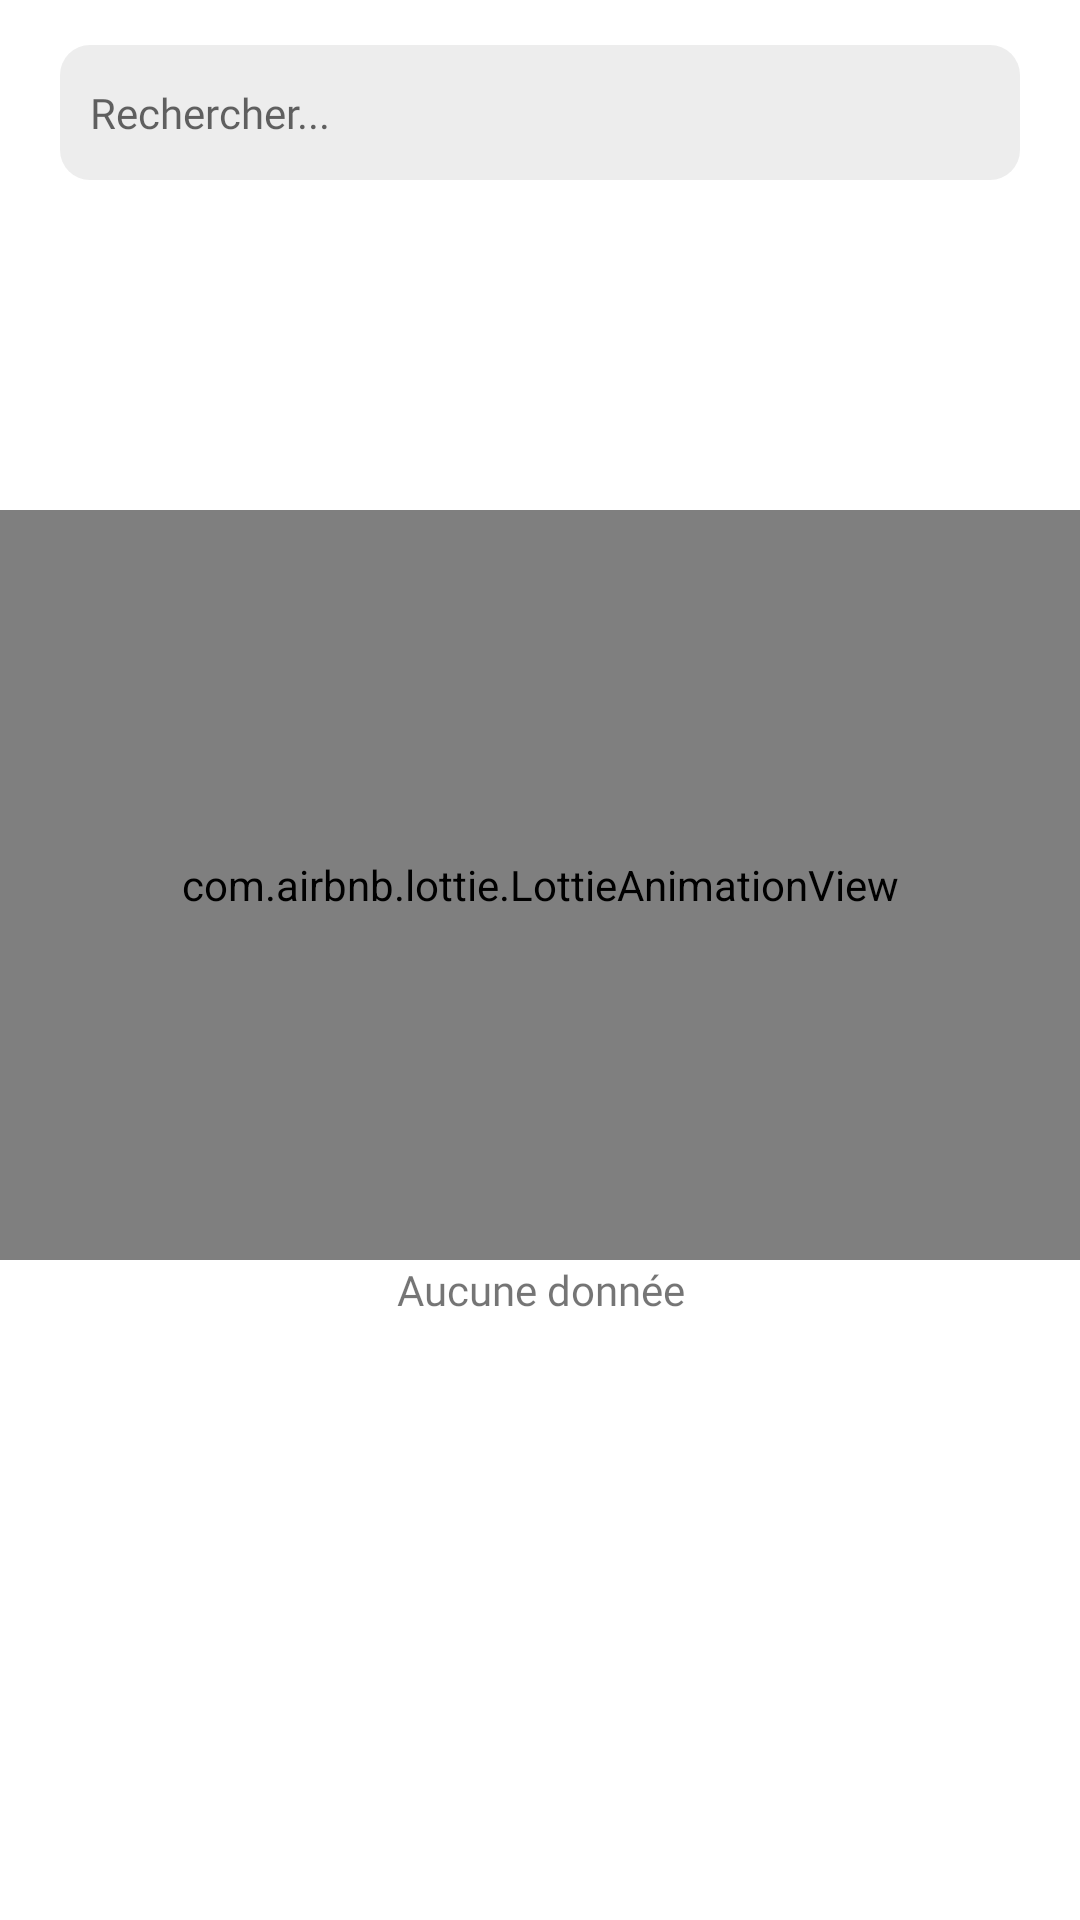

Layout XML and referenced resources for this Android screen:
<!-- AndroidManifest.xml: application theme Theme.Material -->
<!-- res/layout/fragment_livre.xml -->
<?xml version="1.0" encoding="utf-8"?>
<androidx.constraintlayout.widget.ConstraintLayout xmlns:android="http://schemas.android.com/apk/res/android"
    xmlns:tools="http://schemas.android.com/tools"
    android:layout_width="match_parent"
    android:layout_height="match_parent"
    xmlns:app="http://schemas.android.com/apk/res-auto"
    tools:context=".fragments.LivreFragment">

    <EditText
        android:id="@+id/searchInput"
        android:layout_width="match_parent"
        android:layout_height="45dp"
        android:layout_marginBottom="15dp"
        android:layout_marginHorizontal="20dp"
        android:background="@drawable/custom_input"
        android:drawableStart="@drawable/ic_search"
        android:drawablePadding="12dp"
        android:ems="10"
        android:fontFamily="@font/poppinsregular"
        android:hint="Rechercher..."
        android:inputType="text"
        android:paddingHorizontal="10dp"
        android:layout_marginTop="15dp"
        android:textColor="@color/black"
        android:textSize="14sp"
        app:layout_constraintTop_toTopOf="parent"
        tools:ignore="Autofill,HardcodedText,TouchTargetSizeCheck,TextContrastCheck,VisualLintTextFieldSize" />

    <ListView
        android:id="@+id/depenses"
        android:layout_width="match_parent"
        android:layout_height="wrap_content"
        android:layout_below="@id/searchInput"
        android:layout_marginTop="10dp"
        android:layout_marginHorizontal="20dp"
        app:layout_constraintTop_toBottomOf="@+id/searchInput" />

    <LinearLayout
        android:id="@+id/noFoundLayoud"
        android:layout_width="match_parent"
        android:layout_height="wrap_content"
        android:orientation="vertical"
        android:gravity="center"
        app:layout_constraintBottom_toBottomOf="parent"
        app:layout_constraintTop_toTopOf="parent"
        app:layout_constraintEnd_toEndOf="parent"
        app:layout_constraintStart_toStartOf="parent">

        <com.airbnb.lottie.LottieAnimationView
            android:id="@+id/lottieAnimationView"
            android:layout_width="match_parent"
            android:layout_height="250dp"
            android:layout_marginBottom="50dp"
            app:lottie_autoPlay="true"
            app:lottie_loop="false"
            app:lottie_rawRes="@raw/no_found" />

        <TextView
            android:layout_width="match_parent"
            android:layout_height="wrap_content"
            android:layout_marginTop="-50dp"
            android:gravity="center"
            android:text="Aucune donnée"
            android:fontFamily="@font/poppinsregular"
            tools:ignore="HardcodedText" />

    </LinearLayout>

</androidx.constraintlayout.widget.ConstraintLayout>
<!-- resources referenced by this layout -->
<resources>
  <color name="black">#FF000000</color>
  <!-- drawable custom_input (drawable) -->
  <?xml version="1.0" encoding="utf-8"?>
  <selector xmlns:android="http://schemas.android.com/apk/res/android">    <item android:state_enabled="true">        <shape android:shape="rectangle">            <solid android:color="@color/black_primary_input"/>            <corners android:radius="10dp"/>        </shape>    </item></selector>
  <style name="Theme.Material" parent="Theme.MaterialComponents.Light.NoActionBar">
          <item name="colorPrimary">@color/black_primary</item>
          <item name="colorSecondary">@color/black_primary_opacity</item>
          <item name="colorPrimaryDark">@color/black_secondary</item>
          <item name="colorAccent">@color/black_primary</item>
      </style>
  <color name="black_primary_input">#141D1D1B</color>
  <color name="black_primary">#1D1D1B</color>
  <color name="black_primary_opacity">#271D1D1B</color>
  <color name="black_secondary">#4C4C4B</color>
</resources>
